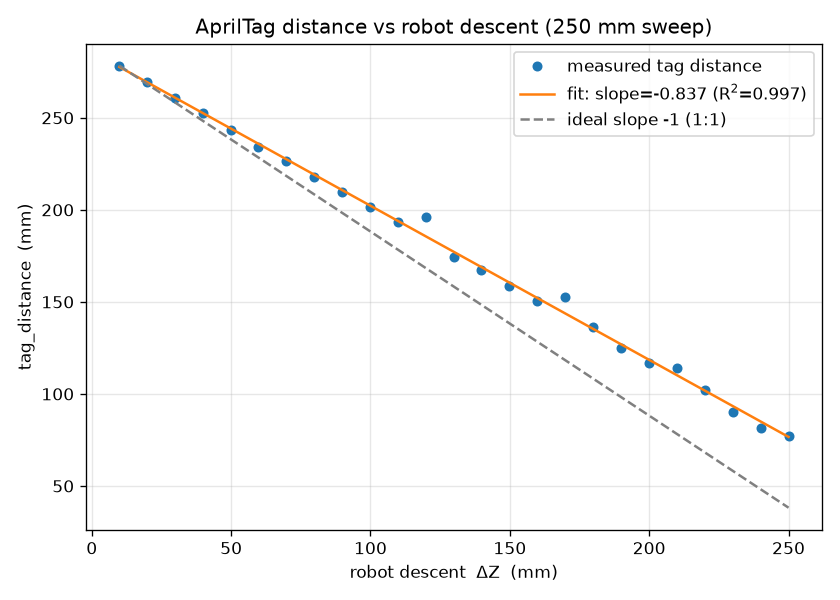

Source data for this figure (header and first rows):
step, deltaZ_m, tag_distance_m, Z_m
1, 0.0099, 0.2783, 0.2848
2, 0.0199, 0.2694, 0.2748
3, 0.0298, 0.261, 0.2649
4, 0.0398, 0.2528, 0.2549
5, 0.0498, 0.2434, 0.2449
6, 0.0598, 0.234, 0.2349
7, 0.0697, 0.2264, 0.225
8, 0.0797, 0.2176, 0.215
9, 0.0898, 0.2097, 0.2049
10, 0.0998, 0.2018, 0.1949
11, 0.1098, 0.1933, 0.1849
12, 0.1198, 0.196, 0.1749
13, 0.1298, 0.1745, 0.1649
14, 0.1398, 0.1671, 0.1549
15, 0.1498, 0.1587, 0.1449
16, 0.1598, 0.1507, 0.1349
17, 0.1698, 0.1526, 0.1249
18, 0.1798, 0.1362, 0.1149
19, 0.1899, 0.125, 0.1048
20, 0.1999, 0.1167, 0.0948
21, 0.2099, 0.1142, 0.0848
22, 0.2199, 0.102, 0.0748
23, 0.23, 0.0903, 0.0647
24, 0.24, 0.0817, 0.0547
25, 0.25, 0.0774, 0.0447
